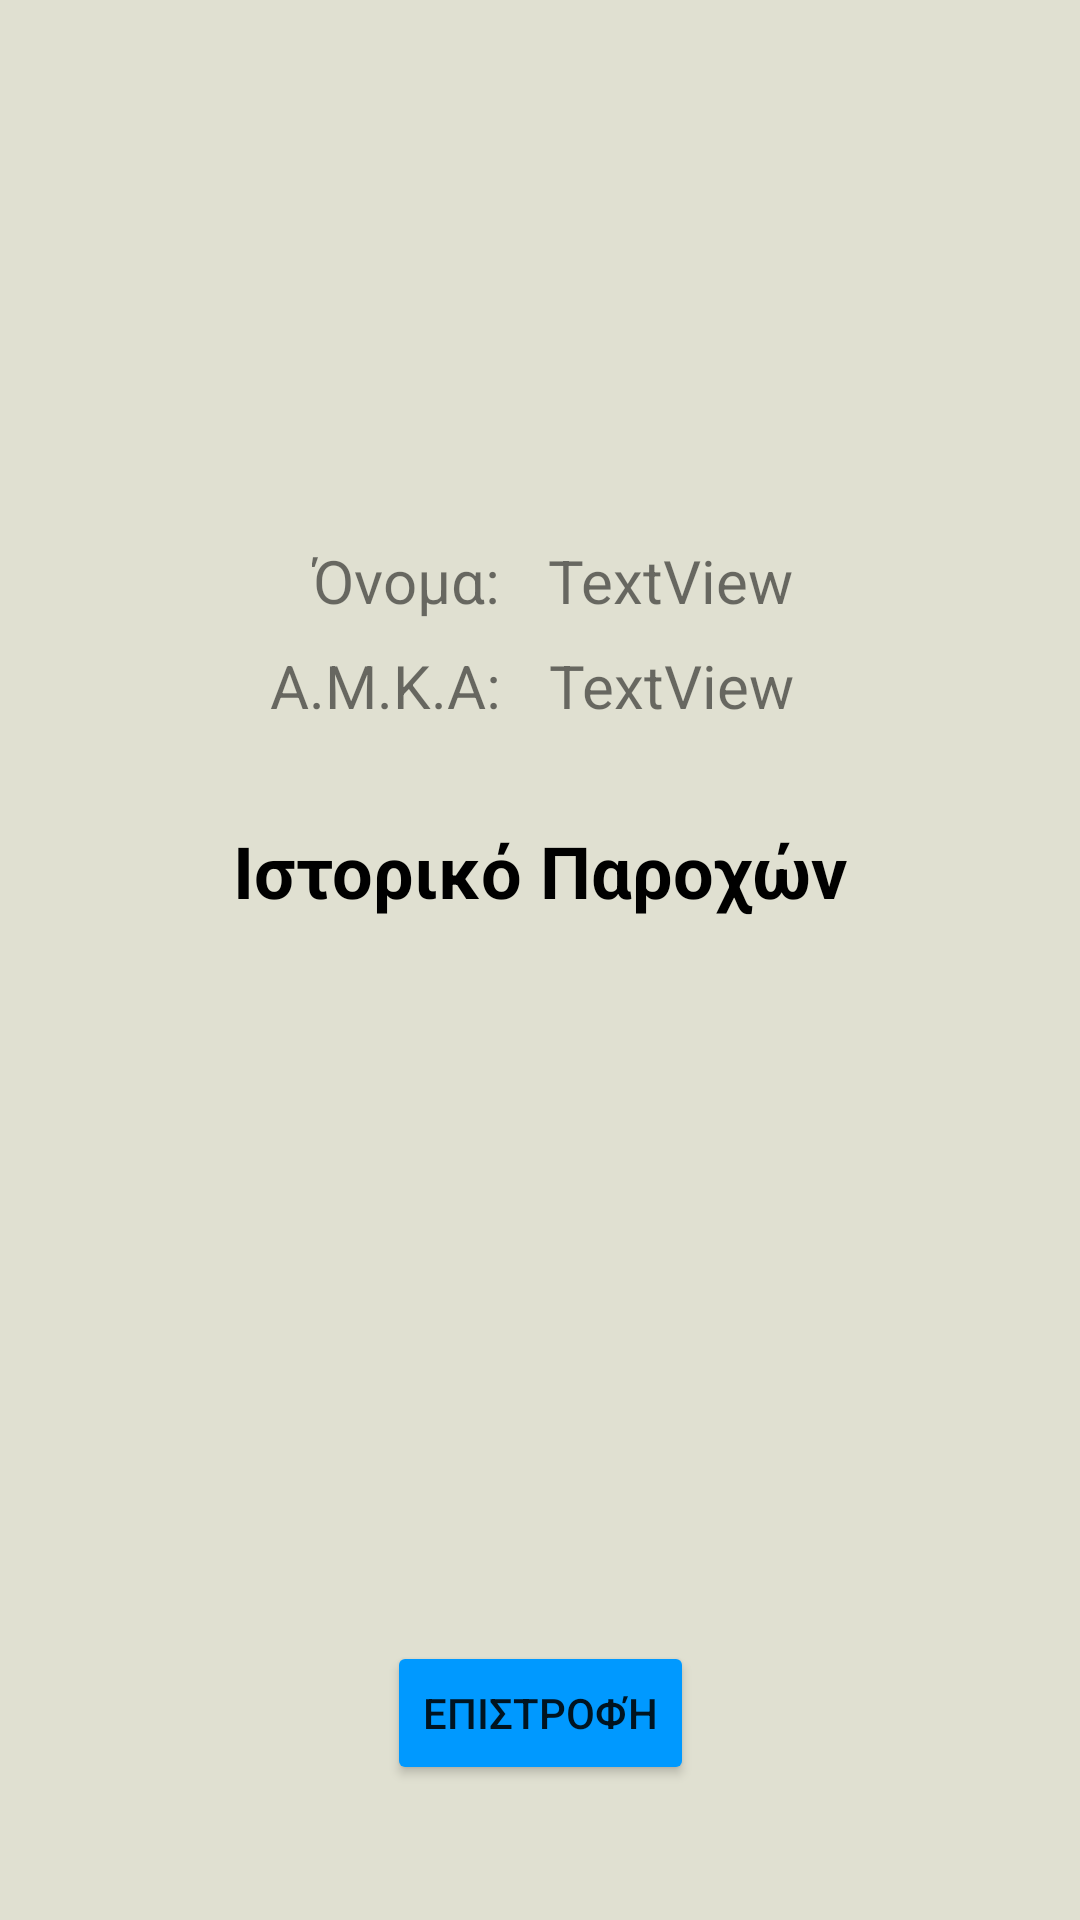

Produce the Android XML layout that renders to this screen, including the resource entries it uses.
<!-- AndroidManifest.xml: application theme Theme.PhysiotherapyCenterApplication -->
<!-- res/layout/activity_history_page.xml -->
<?xml version="1.0" encoding="utf-8"?>
<androidx.constraintlayout.widget.ConstraintLayout xmlns:android="http://schemas.android.com/apk/res/android"
    xmlns:app="http://schemas.android.com/apk/res-auto"
    xmlns:tools="http://schemas.android.com/tools"
    android:layout_width="match_parent"
    android:layout_height="match_parent"
    android:background="@color/backgroundColor"
    tools:context=".HistoryPage">

    <ImageButton
        android:id="@+id/servicesCentralReturn2"
        android:layout_width="40dp"
        android:layout_height="40dp"
        android:layout_marginTop="16dp"
        android:layout_marginEnd="16dp"
        android:background="@null"
        android:onClick="goToMainDoctorPage"
        android:scaleType="fitXY"
        app:layout_constraintEnd_toEndOf="parent"
        app:layout_constraintTop_toTopOf="parent"
        app:srcCompat="@drawable/_545435" />

    <ImageView
        android:id="@+id/imageView8"
        android:layout_width="100dp"
        android:layout_height="100dp"
        android:layout_marginTop="64dp"
        android:src="@drawable/appicon1"
        android:visibility="visible"
        app:layout_constraintEnd_toEndOf="parent"
        app:layout_constraintStart_toStartOf="parent"
        app:layout_constraintTop_toTopOf="parent" />

    <TextView
        android:id="@+id/textView42"
        android:layout_width="wrap_content"
        android:layout_height="wrap_content"
        android:layout_marginStart="104dp"
        android:layout_marginTop="16dp"
        android:text="Όνομα:"
        android:textSize="20sp"
        app:layout_constraintStart_toStartOf="parent"
        app:layout_constraintTop_toBottomOf="@+id/imageView8" />

    <TextView
        android:id="@+id/textView44"
        android:layout_width="wrap_content"
        android:layout_height="wrap_content"
        android:layout_marginStart="90dp"
        android:layout_marginTop="8dp"
        android:text="Α.Μ.Κ.Α:"
        android:textSize="20sp"
        app:layout_constraintStart_toStartOf="parent"
        app:layout_constraintTop_toBottomOf="@+id/textView42" />

    <TextView
        android:id="@+id/patientName"
        android:layout_width="wrap_content"
        android:layout_height="wrap_content"
        android:layout_marginStart="16dp"
        android:layout_marginTop="16dp"
        android:text="TextView"
        android:textSize="20sp"
        app:layout_constraintStart_toEndOf="@+id/textView42"
        app:layout_constraintTop_toBottomOf="@+id/imageView8" />

    <TextView
        android:id="@+id/patientAmka"
        android:layout_width="wrap_content"
        android:layout_height="wrap_content"
        android:layout_marginStart="16dp"
        android:layout_marginTop="8dp"
        android:text="TextView"
        android:textSize="20sp"
        app:layout_constraintStart_toEndOf="@+id/textView44"
        app:layout_constraintTop_toBottomOf="@+id/patientName" />

    <TextView
        android:id="@+id/textView47"
        android:layout_width="wrap_content"
        android:layout_height="wrap_content"
        android:layout_marginTop="32dp"
        android:text="Ιστορικό Παροχών"
        android:textColor="#000000"
        android:textSize="24sp"
        android:textStyle="bold"
        app:layout_constraintEnd_toEndOf="parent"
        app:layout_constraintStart_toStartOf="parent"
        app:layout_constraintTop_toBottomOf="@+id/patientAmka" />

    <androidx.recyclerview.widget.RecyclerView
        android:id="@+id/recyclerView"
        android:layout_width="300dp"
        android:layout_height="300dp"
        android:padding="10dp"
        app:layout_constraintBottom_toTopOf="@+id/returnButton"
        app:layout_constraintEnd_toEndOf="parent"
        app:layout_constraintStart_toStartOf="parent"
        app:layout_constraintTop_toBottomOf="@+id/textView47"

        tools:listitem="@layout/history_card_layout" />

    <Button
        android:id="@+id/returnButton"
        android:layout_width="wrap_content"
        android:layout_height="wrap_content"
        android:layout_marginBottom="45dp"
        android:backgroundTint="@color/buttonColor"
        android:onClick="goToMainDoctorPage"
        android:text="Επιστροφή"
        app:layout_constraintBottom_toBottomOf="parent"
        app:layout_constraintEnd_toEndOf="parent"
        app:layout_constraintStart_toStartOf="parent" />

</androidx.constraintlayout.widget.ConstraintLayout>
<!-- res/layout/history_card_layout.xml (included above) -->
<?xml version="1.0" encoding="utf-8"?>
<RelativeLayout xmlns:android="http://schemas.android.com/apk/res/android"
    android:layout_width="wrap_content"
    android:layout_height="wrap_content"
    xmlns:app="http://schemas.android.com/apk/res-auto">

    <androidx.cardview.widget.CardView
        android:id="@+id/card"
        android:backgroundTint="@color/buttonColor"
        app:cardCornerRadius="20dp"
        android:layout_marginBottom="8dp"
        android:layout_width="match_parent"
        android:layout_height="wrap_content">

        <RelativeLayout
            android:layout_width="wrap_content"
            android:layout_height="wrap_content">

            <TextView
                android:id="@+id/paroxi"
                android:layout_width="wrap_content"
                android:layout_height="wrap_content"
                android:text="Παροχή"
                android:textSize="20dp"
                android:textStyle="bold"
                android:textColor="@color/white"

                android:layout_marginLeft="20dp"
                android:layout_marginTop="5dp"
                android:layout_marginRight="15dp"/>

            <TextView
                android:id="@+id/date"
                android:layout_width="wrap_content"
                android:layout_height="wrap_content"
                android:layout_below="@id/paroxi"
                android:layout_marginLeft="20dp"
                android:layout_marginBottom="5dp"
                android:text="Ημερομηνία"
                android:textColor="#EDEAEA"
                android:textSize="18dp"
                android:textStyle="bold" />

        </RelativeLayout>
    </androidx.cardview.widget.CardView>

</RelativeLayout>
<!-- resources referenced by this layout -->
<resources>
  <color name="backgroundColor">#e0e0d1</color>
  <color name="buttonColor">#0099ff</color>
  <color name="white">#FFFFFFFF</color>
  <style name="Theme.PhysiotherapyCenterApplication" parent="Theme.MaterialComponents.DayNight.DarkActionBar">
          
          <item name="colorPrimary">@color/purple_500</item>
          <item name="colorPrimaryVariant">@color/purple_700</item>
          <item name="colorOnPrimary">@color/white</item>
          
          <item name="colorSecondary">@color/teal_200</item>
          <item name="colorSecondaryVariant">@color/teal_700</item>
          <item name="colorOnSecondary">@color/black</item>
          
          <item name="android:statusBarColor">?attr/colorPrimaryVariant</item>
          
      </style>
  <color name="purple_500">#FF6200EE</color>
  <color name="purple_700">#FF3700B3</color>
  <color name="teal_200">#FF03DAC5</color>
  <color name="teal_700">#FF018786</color>
  <color name="black">#FF000000</color>
</resources>
